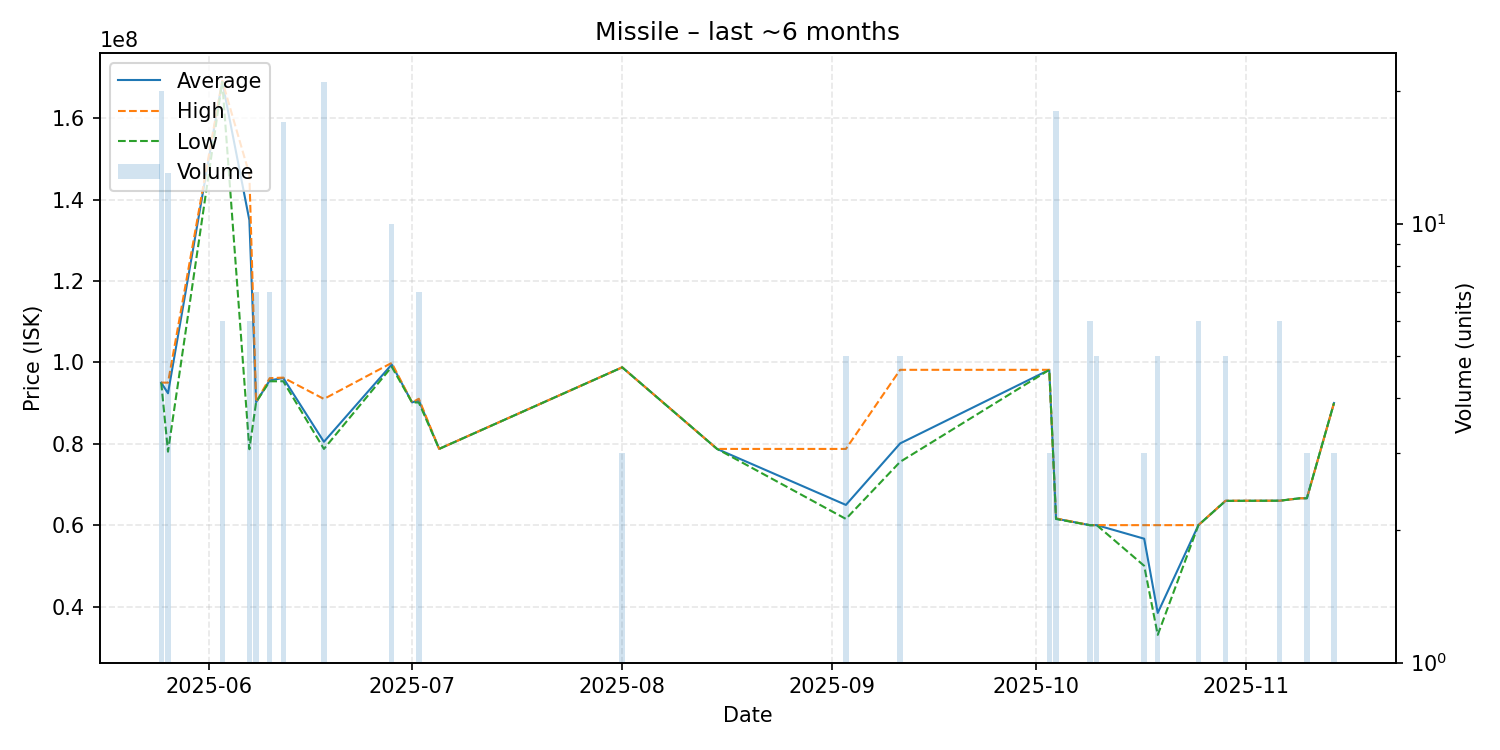

Data behind this chart, as committed beside it:
date, average, highest, lowest, order_count, volume
2025-05-25, 95003000, 95020000, 95000000, 3, 20
2025-05-26, 92396154, 95000000, 78050000, 5, 13
2025-06-03, 169033333, 169200000, 168900000, 3, 6
2025-06-07, 134941667, 146200000, 78650000, 2, 6
2025-06-08, 90220000, 90220000, 90220000, 1, 7
2025-06-10, 95560000, 96110000, 95340000, 2, 7
2025-06-12, 96154706, 96240000, 95350000, 6, 17
2025-06-18, 80473333, 91000000, 78720000, 5, 21
2025-06-28, 99459000, 99860000, 98900000, 4, 10
2025-07-01, 90160000, 90160000, 90160000, 1, 1
2025-07-02, 90651429, 91050000, 90120000, 5, 7
2025-07-05, 78730000, 78730000, 78730000, 1, 1
2025-08-01, 98770000, 98770000, 98770000, 1, 3
2025-08-15, 78720000, 78720000, 78720000, 1, 1
2025-09-03, 64960000, 78720000, 61520000, 2, 5
2025-09-11, 80074000, 98160000, 75550000, 3, 5
2025-10-03, 98160000, 98160000, 98160000, 1, 3
2025-10-04, 61584444, 61650000, 61500000, 5, 18
2025-10-09, 59980000, 59990000, 59980000, 3, 6
2025-10-10, 59996000, 60000000, 59990000, 2, 5
2025-10-17, 56660000, 59990000, 50000000, 2, 3
2025-10-19, 38422000, 59990000, 33030000, 2, 5
2025-10-25, 59995000, 60000000, 59985000, 4, 6
2025-10-29, 65960000, 66000000, 65950000, 2, 5
2025-11-06, 66000000, 66000000, 66000000, 1, 6
2025-11-09, 66600000, 66600000, 66600000, 1, 1
2025-11-10, 66600000, 66600000, 66600000, 1, 3
2025-11-14, 90000000, 90000000, 90000000, 1, 3
